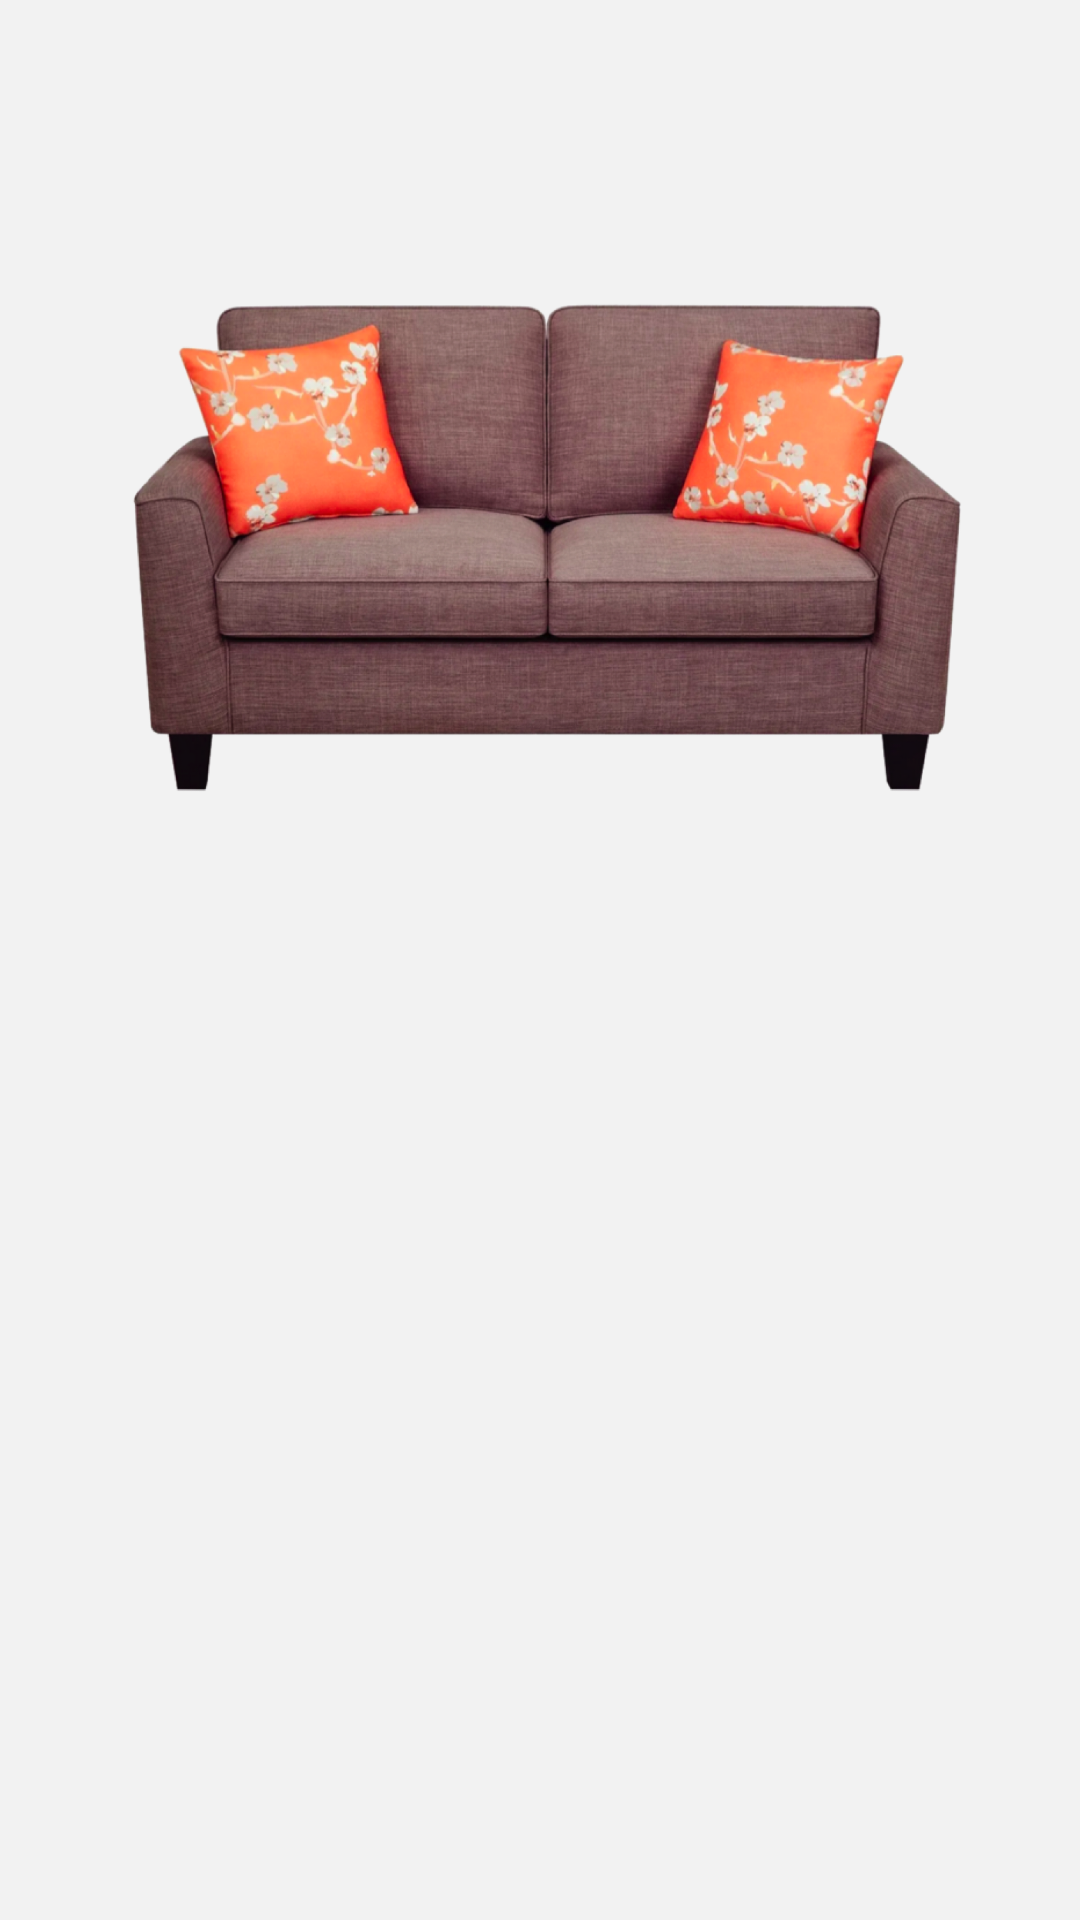

Reconstruct the res/layout file that produces this screen, plus the resources it refers to.
<!-- AndroidManifest.xml: application theme Theme.Furnkart_frontend -->
<!-- res/layout/fragment_item_details.xml -->
<?xml version="1.0" encoding="utf-8"?>
<RelativeLayout xmlns:android="http://schemas.android.com/apk/res/android"
    xmlns:app="http://schemas.android.com/apk/res-auto"
    android:layout_width="match_parent"
    android:layout_height="match_parent"
    android:background="#f2f2f2">

    <ImageView
        android:id="@+id/img_corner_sofa"
        android:layout_width="350dp"
        android:layout_height="350dp"
        android:layout_centerHorizontal="true"
        android:background="#f2f2f2"
        android:padding="30dp"
        android:src="@drawable/corner_sofa_itemdetails">
    </ImageView>

    </RelativeLayout>
<!-- resources referenced by this layout -->
<resources>
  <!-- drawable corner_sofa_itemdetails: png bitmap (drawable, 984671 bytes) -->
  <style name="Theme.Furnkart_frontend" parent="Theme.MaterialComponents.DayNight.NoActionBar">
          
          <item name="colorPrimary">@color/purple_500</item>
          <item name="colorPrimaryVariant">@color/purple_700</item>
          <item name="colorOnPrimary">@color/white</item>
          
          <item name="colorSecondary">@color/teal_200</item>
          <item name="colorSecondaryVariant">@color/teal_700</item>
          <item name="colorOnSecondary">@color/black</item>
          
          <item name="android:statusBarColor" tools:targetApi="l">?attr/colorPrimaryVariant</item>
          
          <item name="android:windowLightStatusBar" tools:targetApi="23">true</item>
  
      </style>
  <!-- not gathered from this repository: default colours our renderer supplied (Android Studio template values) -->
  <color name="purple_500">#FF6200EE</color>
  <color name="purple_700">#FF3700B3</color>
  <color name="teal_200">#FF03DAC5</color>
  <color name="teal_700">#FF018786</color>
  <color name="black">#FF000000</color>
  <color name="white">#FFFFFFFF</color>
</resources>
